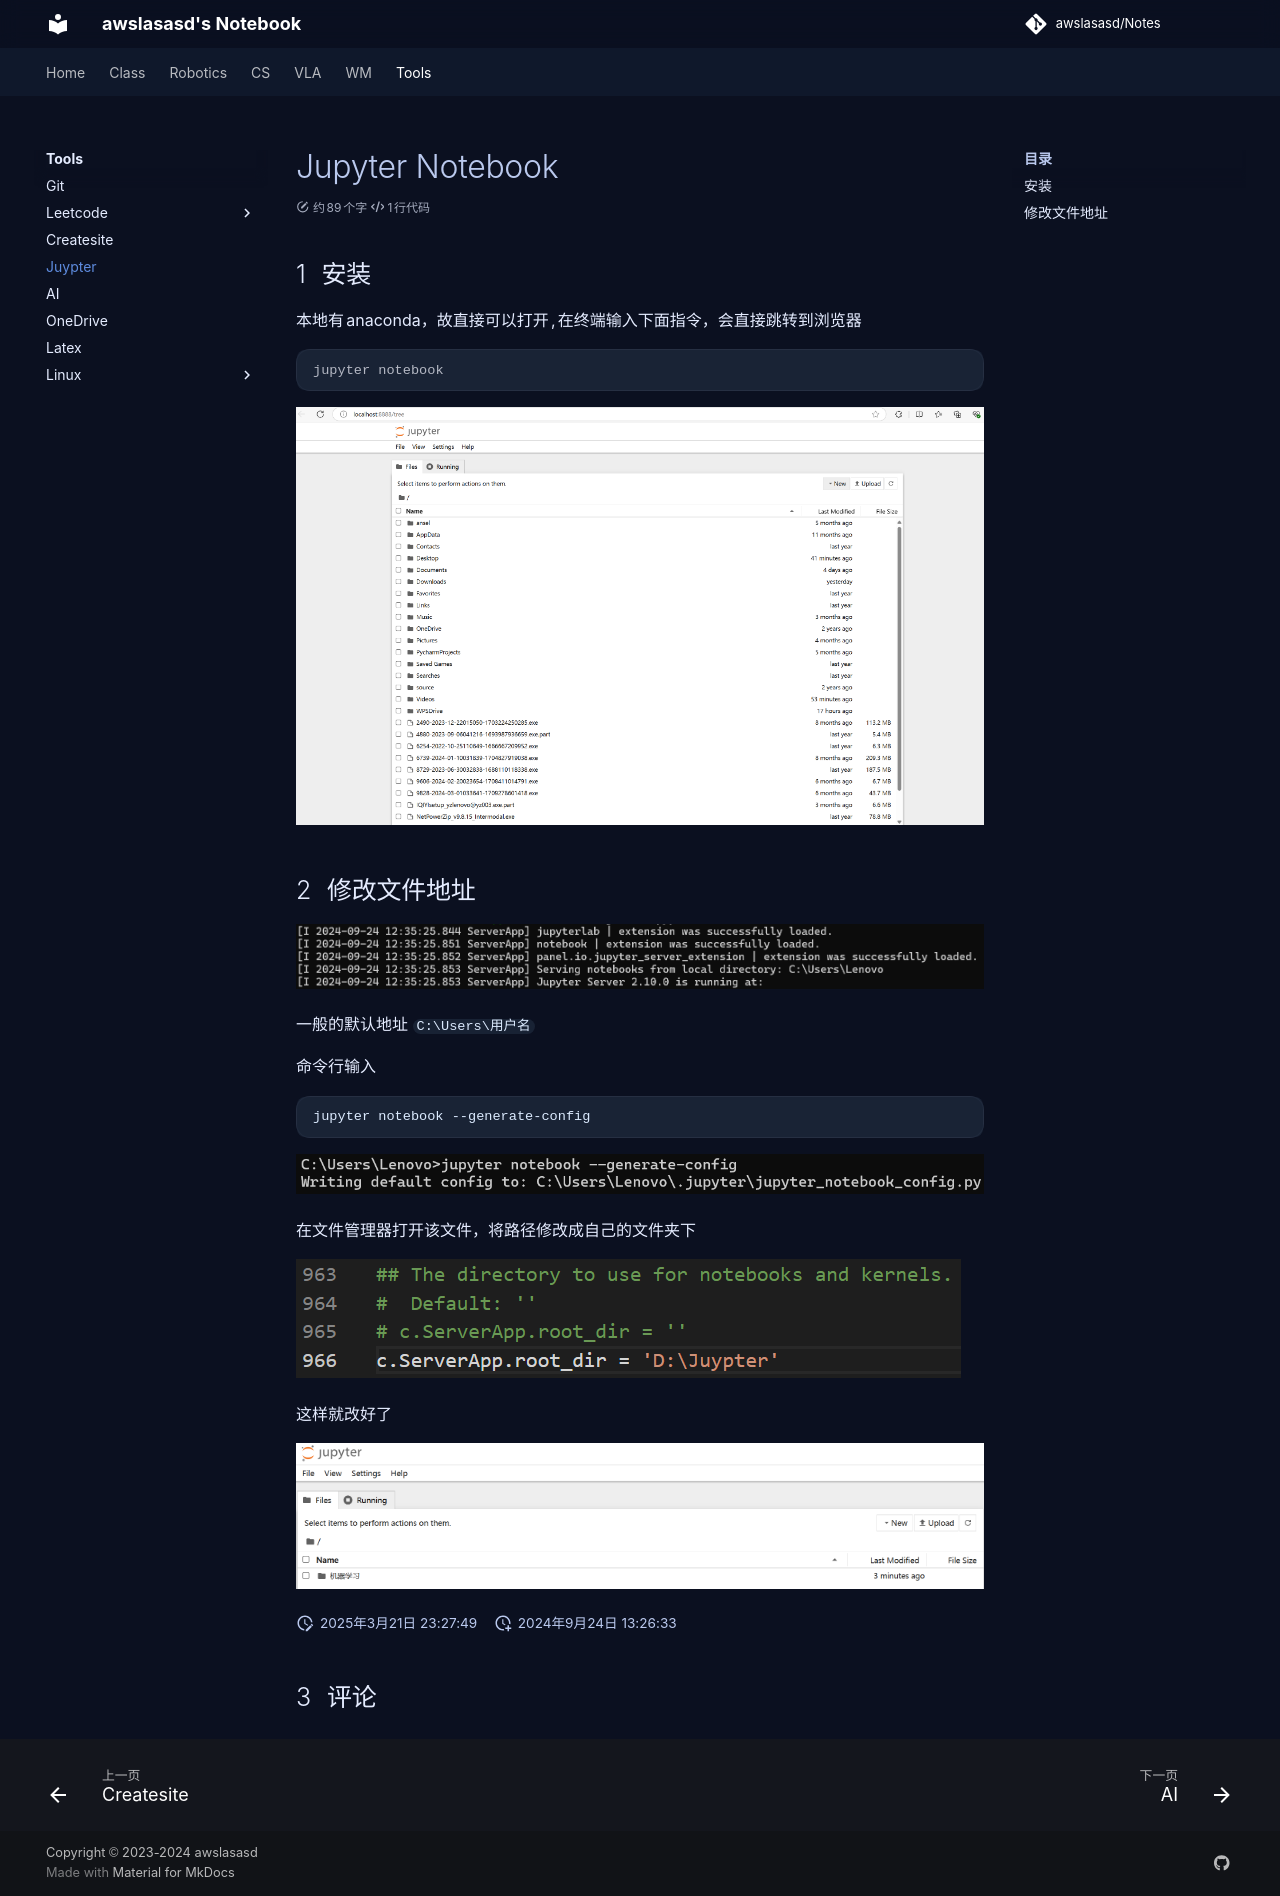

repository: awslasasd/awslasasd.github.io · page: Tools/Juypter/index.html · generator: mkdocs

---
typora-copy-images-to: ..\picture
comments: true
---

# Jupyter Notebook

## 安装

本地有anaconda，故直接可以打开,在终端输入下面指令，会直接跳转到浏览器

```python
jupyter notebook
```

![image-20240924124718082](../picture/image-20240924124718082.png)

## 修改文件地址

![image-20240924124908517](../picture/image-20240924124908517.png)

一般的默认地址 `C:\Users\用户名`

命令行输入

```
jupyter notebook --generate-config
```

![image-20240924131232081](../picture/image-20240924131232081.png)

在文件管理器打开该文件，将路径修改成自己的文件夹下

![image-20240924131807321](../picture/image-20240924131807321.png)

这样就改好了

![image-20240924132022486](../picture/image-20240924132022486.png)
